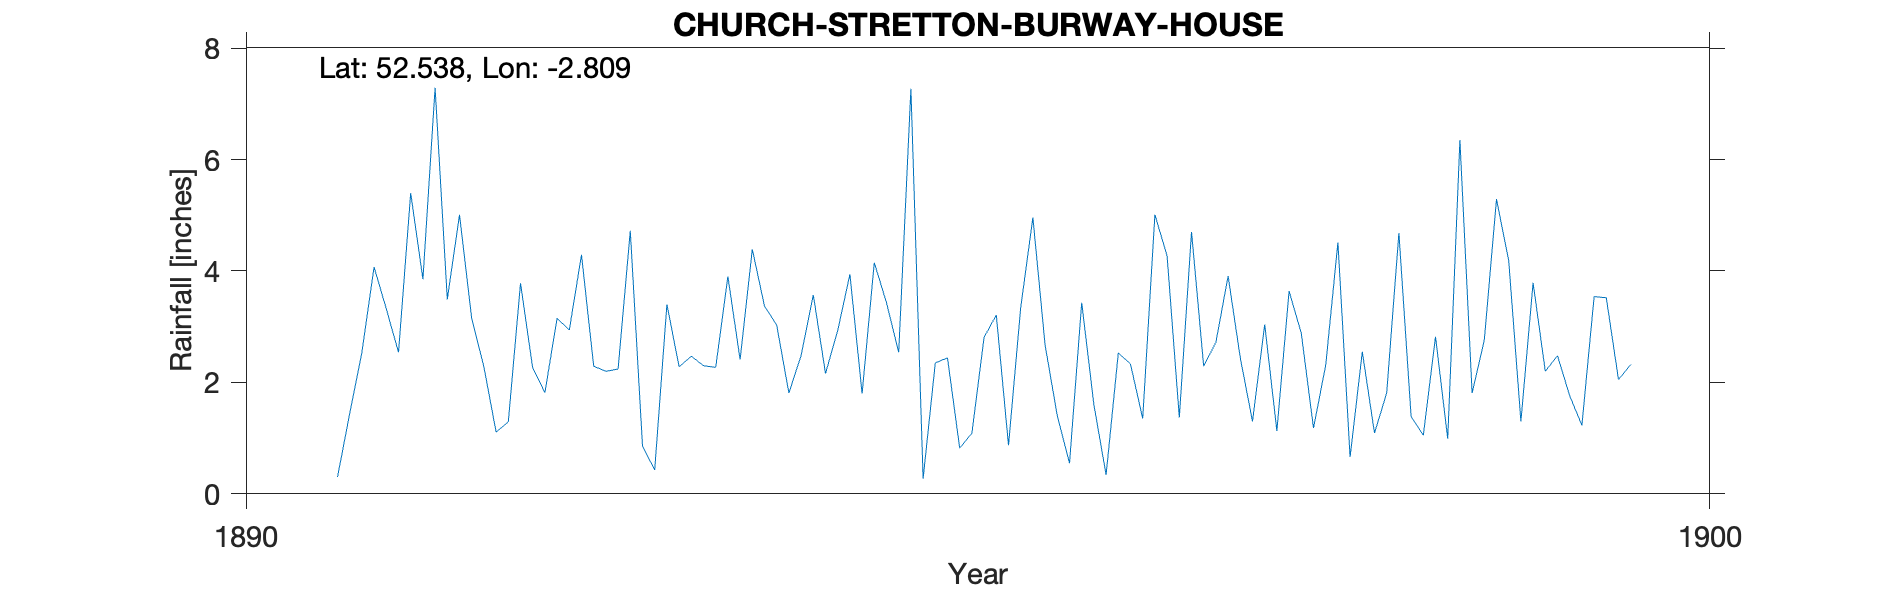

Source data for this figure (header and first rows):
CHURCH-STRETTON-BURWAY-HOUSE, , , , , , , , , , 
Grid ref, SO452937, Long, -2.809, Lat, 52.54, Elevation, 675, ft., , 
Station no, RR8046, , , , , , , , , 
, 1890, 1891, 1892, 1893, 1894, 1895, 1896, 1897, 1898, 1899
January, , , 3.15, 2.24, 3.37, 7.27, 1.4, 2.29, 0.66, 5.29
February, , 0.3, 2.28, 4.72, 3.03, 0.27, 0.55, 2.72, 2.55, 4.19
March, , 1.44, 1.11, 0.86, 1.81, 2.35, 3.43, 3.91, 1.09, 1.3
April, , 2.54, 1.29, 0.43, 2.48, 2.44, 1.6, 2.44, 1.81, 3.79
May, , 4.07, 3.78, 3.4, 3.57, 0.82, 0.34, 1.3, 4.68, 2.2
June, , 3.32, 2.26, 2.28, 2.16, 1.09, 2.53, 3.04, 1.39, 2.48
July, , 2.54, 1.82, 2.47, 2.93, 2.81, 2.33, 1.13, 1.05, 1.76
August, , 5.4, 3.15, 2.3, 3.94, 3.21, 1.35, 3.64, 2.82, 1.23
September, , 3.85, 2.94, 2.27, 1.8, 0.87, 5.01, 2.88, 0.99, 3.54
October, , 7.29, 4.29, 3.9, 4.15, 3.34, 4.27, 1.18, 6.35, 3.52
November, , 3.49, 2.29, 2.41, 3.43, 4.96, 1.37, 2.31, 1.81, 2.05
December, , 5.01, 2.2, 4.39, 2.54, 2.67, 4.7, 4.51, 2.76, 2.32
Total, , , 30.56, 31.67, 35.21, 32.1, 28.88, 31.35, 27.96, 33.67
NGR is Burway House. Altitudes reasonabl…, , , , , , , , , , 
